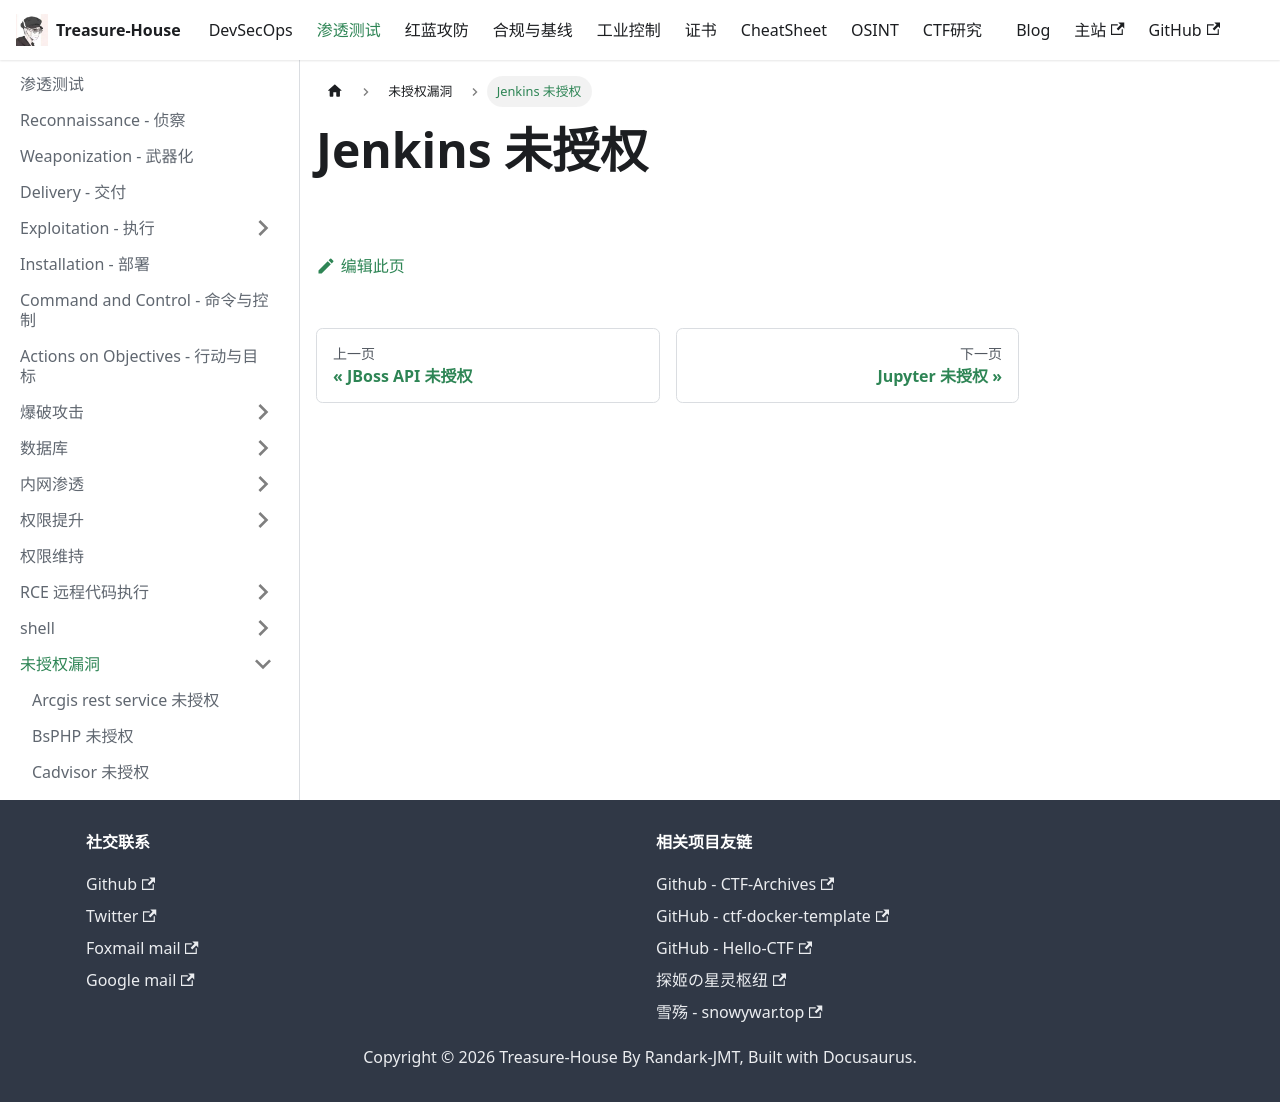

repository: Randark-JMT/Treasure-House · page: docs/Penetration/Unauthorized/Jenkins/index.html · generator: docusaurus

# Jenkins 未授权
